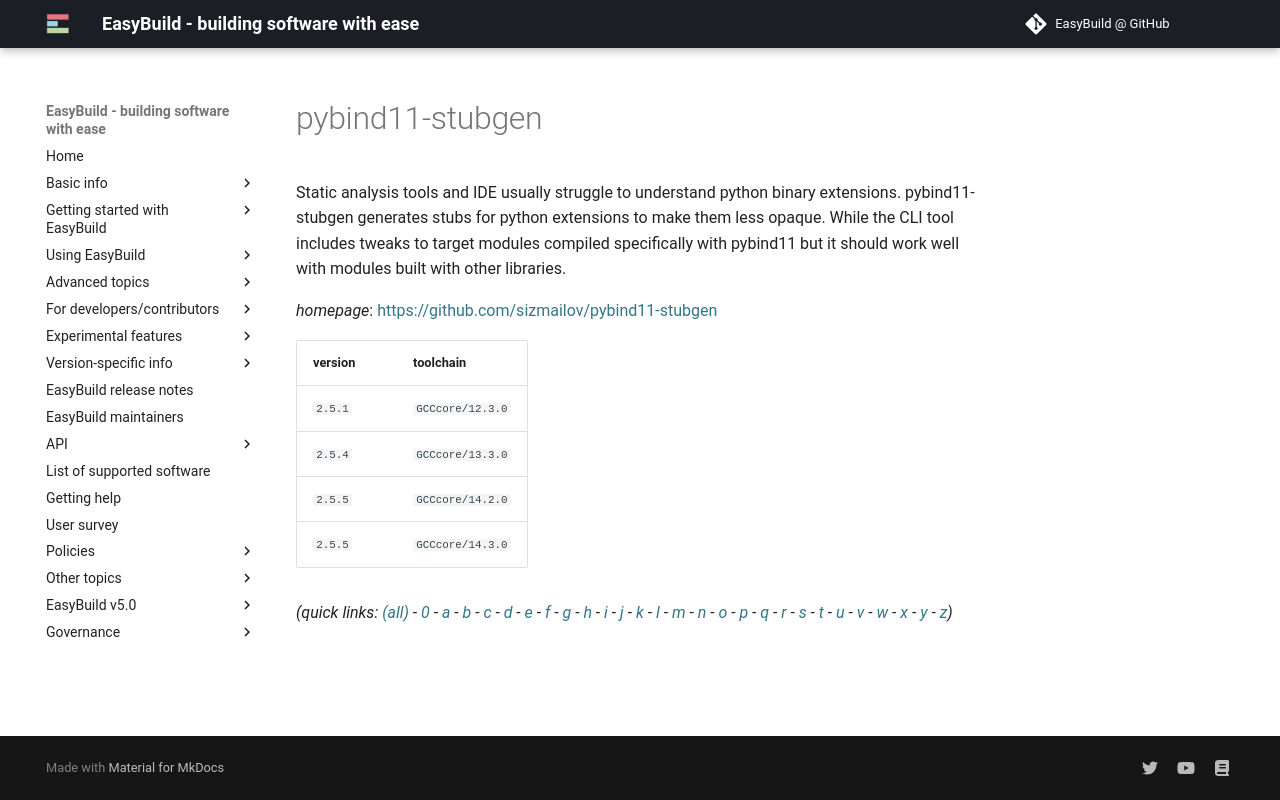

repository: easybuilders/easybuild-docs · page: version-specific/supported-software/p/pybind11-stubgen/index.html · generator: mkdocs

---
search:
  boost: 0.5
---
# pybind11-stubgen

Static analysis tools and IDE usually struggle to understand python binary extensions. pybind11-stubgen generates stubs for python extensions to make them less opaque.  While the CLI tool includes tweaks to target modules compiled specifically with pybind11 but it should work well with modules built with other libraries.

*homepage*: <https://github.com/sizmailov/pybind11-stubgen>

version | toolchain
--------|----------
``2.5.1`` | ``GCCcore/12.3.0``
``2.5.4`` | ``GCCcore/13.3.0``
``2.5.5`` | ``GCCcore/14.2.0``
``2.5.5`` | ``GCCcore/14.3.0``


*(quick links: [(all)](../index.md) - [0](../0/index.md) - [a](../a/index.md) - [b](../b/index.md) - [c](../c/index.md) - [d](../d/index.md) - [e](../e/index.md) - [f](../f/index.md) - [g](../g/index.md) - [h](../h/index.md) - [i](../i/index.md) - [j](../j/index.md) - [k](../k/index.md) - [l](../l/index.md) - [m](../m/index.md) - [n](../n/index.md) - [o](../o/index.md) - [p](../p/index.md) - [q](../q/index.md) - [r](../r/index.md) - [s](../s/index.md) - [t](../t/index.md) - [u](../u/index.md) - [v](../v/index.md) - [w](../w/index.md) - [x](../x/index.md) - [y](../y/index.md) - [z](../z/index.md))*
